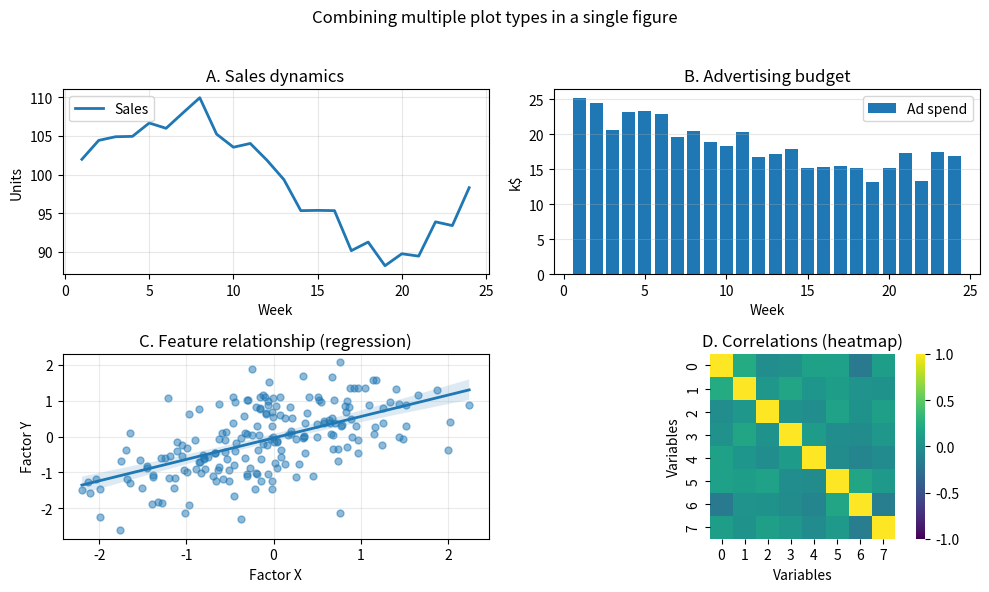

The script that saved this image:
import numpy as np
import matplotlib.pyplot as plt
import seaborn as sns

rng = np.random.default_rng(7)
t = np.arange(1, 25)
sales = 100 + 8*np.sin(t/4) + rng.normal(0, 2, size=t.size)       # sample sales
ad_spend = 20 + 5*np.cos(t/6) + rng.normal(0, 1.5, size=t.size)   # sample ad spend
x = rng.normal(0, 1, 200)
y = 0.6*x + rng.normal(0, 0.8, 200)                               # noisy linear relation
M = np.corrcoef(rng.normal(size=(80, 8)), rowvar=False)           # correlations matrix

fig, axs = plt.subplots(2, 2, figsize=(10, 6), sharex=False, sharey=False)

# Panel A: line plot (sales trend)
axA = axs[0, 0]
axA.plot(t, sales, linewidth=2, label="Sales")
axA.set_title("A. Sales dynamics")
axA.set_xlabel("Week"); axA.set_ylabel("Units")
axA.grid(True, alpha=0.3)
axA.legend(loc="upper left")

# Panel B: bar plot (ad spend)
axB = axs[0, 1]
axB.bar(t, ad_spend, width=0.8, label="Ad spend")
axB.set_title("B. Advertising budget")
axB.set_xlabel("Week"); axB.set_ylabel("k$")
axB.grid(True, axis="y", alpha=0.3)
axB.legend(loc="upper right")

# Panel C: scatter with regression (Seaborn regplot on Matplotlib Axes)
axC = axs[1, 0]
sns.regplot(x=x, y=y, ax=axC, scatter_kws={"alpha":0.5, "s":25}, line_kws={"linewidth":2})
axC.set_title("C. Feature relationship (regression)")
axC.set_xlabel("Factor X"); axC.set_ylabel("Factor Y")
axC.grid(True, alpha=0.25)

# Panel D: heatmap (Seaborn)
axD = axs[1, 1]
sns.heatmap(M, ax=axD, cmap="viridis", vmin=-1, vmax=1, cbar=True, square=True)
axD.set_title("D. Correlations (heatmap)")
axD.set_xlabel("Variables"); axD.set_ylabel("Variables")

fig.suptitle("Combining multiple plot types in a single figure", y=0.98)
fig.tight_layout(rect=[0, 0, 1, 0.96])
plt.show()
